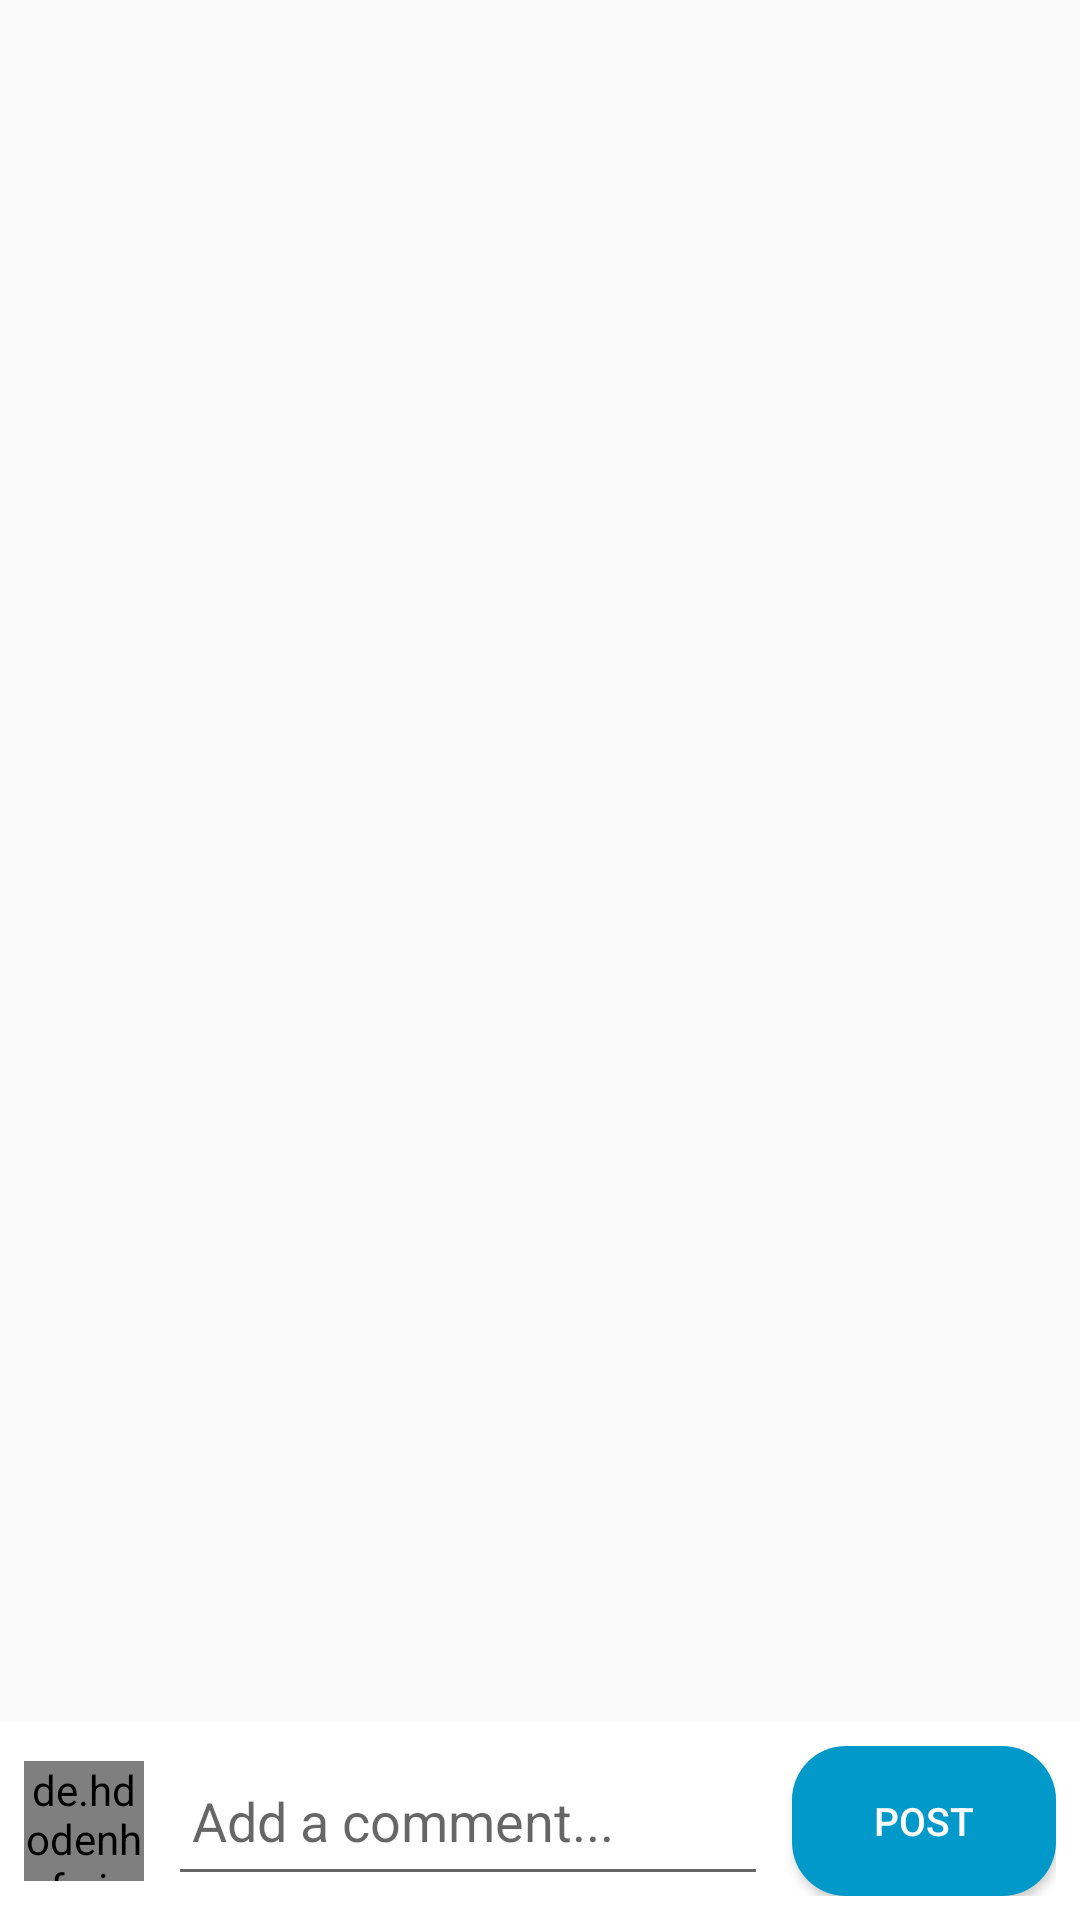

Produce the Android XML layout that renders to this screen, including the resource entries it uses.
<!-- AndroidManifest.xml: application theme Theme.Connect -->
<!-- res/layout/activity_comments.xml -->
<?xml version="1.0" encoding="utf-8"?>
<RelativeLayout xmlns:android="http://schemas.android.com/apk/res/android"
    xmlns:tools="http://schemas.android.com/tools"
    android:layout_width="match_parent"
    android:layout_height="match_parent"
    tools:context=".CommentsActivity">

    
    <androidx.appcompat.widget.Toolbar
        android:id="@+id/toolbar"
        android:layout_width="match_parent"
        android:layout_height="?attr/actionBarSize"
        android:background="?android:attr/windowBackground"/>

    <androidx.recyclerview.widget.RecyclerView
        android:id="@+id/recycler_view"
        android:layout_width="match_parent"
        android:layout_height="0dp"
        android:layout_below="@id/toolbar"
        android:layout_above="@id/bottom"
        android:padding="8dp"
        android:clipToPadding="false" />

    <RelativeLayout
        android:id="@+id/bottom"
        android:layout_width="match_parent"
        android:layout_height="wrap_content"
        android:layout_alignParentBottom="true"
        android:background="@color/white"
        android:orientation="horizontal"
        android:padding="8dp">

        <de.hdodenhof.circleimageview.CircleImageView
            android:id="@+id/profile_image"
            android:layout_width="40dp"
            android:layout_height="40dp"
            android:layout_alignParentStart="true"
            android:layout_centerVertical="true"
            android:scaleType="centerCrop"
            />

        <EditText
            android:id="@+id/comment"
            android:layout_width="0dp"
            android:layout_height="50dp"
            android:layout_toEndOf="@id/profile_image"
            android:layout_toStartOf="@id/post"
            android:layout_centerVertical="true"
            android:layout_marginStart="8dp"
            android:hint="Add a comment..."
            android:imeOptions="actionSend"
            android:maxLines="3"
            android:padding="8dp" />

        <Button
            android:id="@+id/post"
            android:layout_width="wrap_content"
            android:layout_height="50dp"
            android:layout_alignParentEnd="true"
            android:layout_centerVertical="true"
            android:layout_marginStart="8dp"
            android:background="@drawable/button_background"
            android:paddingStart="16dp"
            android:paddingEnd="16dp"
            android:text="Post"
            android:textSize="13sp"
            android:textColor="@color/white" />
    </RelativeLayout>
</RelativeLayout>
<!-- resources referenced by this layout -->
<resources>
  <color name="white">#FFFFFFFF</color>
  <!-- drawable button_background (drawable) -->
  <?xml version="1.0" encoding="utf-8"?>
  <selector xmlns:android="http://schemas.android.com/apk/res/android">
      <item android:state_pressed="true">
          <shape android:shape="rectangle">
              <solid android:color="@color/color3" /> 
              <corners android:radius="60dp" />
          </shape>
      </item>
      <item>
          <shape android:shape="rectangle">
              <solid android:color="@color/color3" /> 
              <corners android:radius="18dp" />
          </shape>
      </item>
  </selector>
  <style name="Theme.Connect" parent="Base.Theme.Connect" />
  <color name="color3">#0099C9</color>
  <style name="Base.Theme.Connect" parent="Theme.AppCompat.Light.NoActionBar">
          
          
      </style>
</resources>
